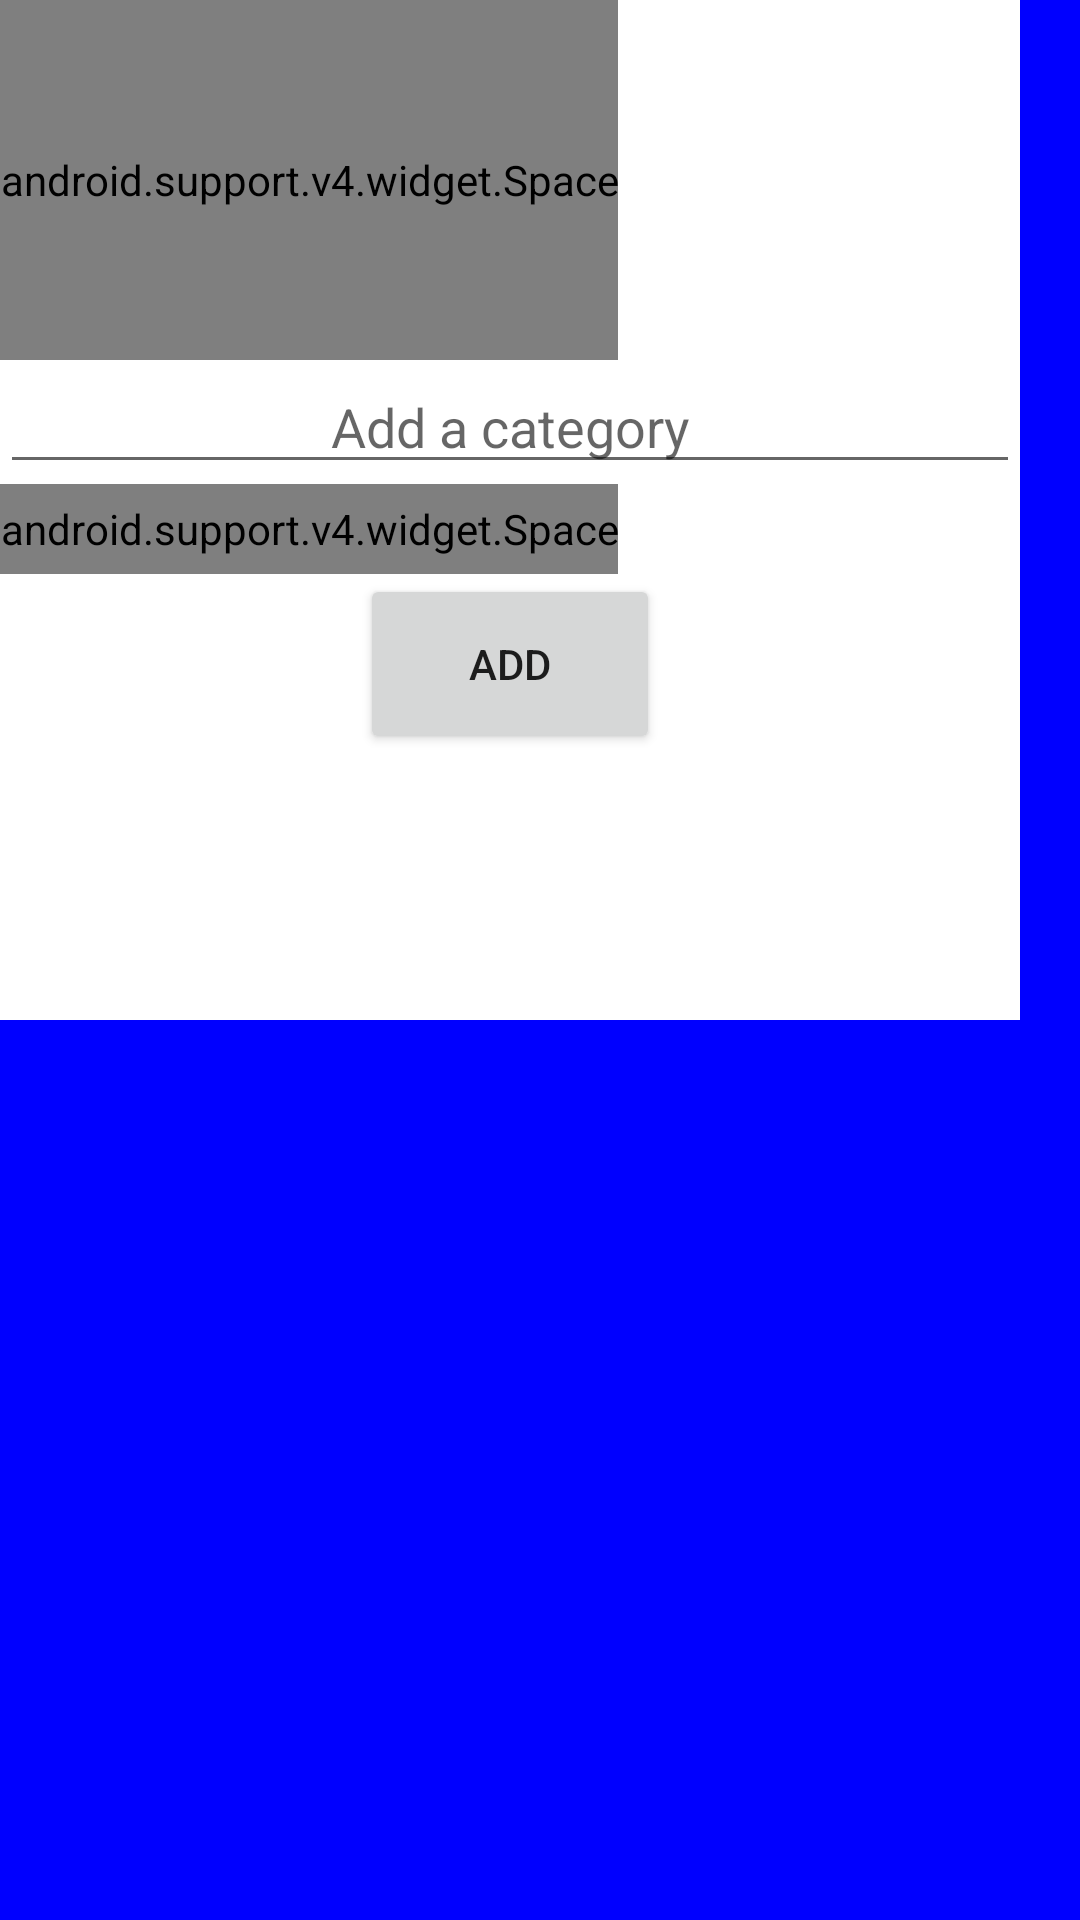

Reconstruct the res/layout file that produces this screen, plus the resources it refers to.
<!-- AndroidManifest.xml: application theme AppTheme -->
<!-- res/layout/extracategory.xml -->
<?xml version="1.0" encoding="utf-8"?>
<android.support.constraint.ConstraintLayout
    xmlns:android="http://schemas.android.com/apk/res/android"
    android:layout_width="350dp"
    android:layout_height="350dp"
    xmlns:tools="http://schemas.android.com/tools"
    android:layout_gravity="center"
    android:background="@color/blue"
    tools:context="com.piggebank.uitgavenBoeken.extraCategory">

    <LinearLayout
        android:layout_width="340dp"
        android:layout_height="340dp"
        android:orientation="vertical"
        android:layout_marginLeft="5dp"
        android:layout_marginRight="5dp"
        android:layout_marginTop="10dp"
        android:background="@color/white">


    <android.support.v4.widget.Space
        android:layout_width="wrap_content"
        android:layout_height="120dp" />

    <EditText
        android:id="@+id/newCat"
        android:layout_width="match_parent"
        android:layout_height="wrap_content"
        android:gravity="center"
        android:hint="Add a category"/>

    <android.support.v4.widget.Space
        android:layout_width="wrap_content"
        android:layout_height="30dp" />

    <Button
        android:layout_width="100dp"
        android:layout_height="60dp"
        android:layout_gravity="center"
        android:text="Add"
        android:onClick="addCategory"/>


</LinearLayout>
</android.support.constraint.ConstraintLayout>
<!-- resources referenced by this layout -->
<resources>
  <color name="blue">#0000FF</color>
  <color name="white">#ffffff</color>
  <style name="AppTheme" parent="Theme.AppCompat.Light.DarkActionBar">
          
          <item name="colorPrimary">@color/colorPrimary</item>
          <item name="colorPrimaryDark">@color/colorPrimaryDark</item>
          <item name="colorAccent">@color/colorAccent</item>
      </style>
  <color name="colorPrimary">#3F51B5</color>
  <color name="colorPrimaryDark">#303F9F</color>
  <color name="colorAccent">#FF4081</color>
</resources>
